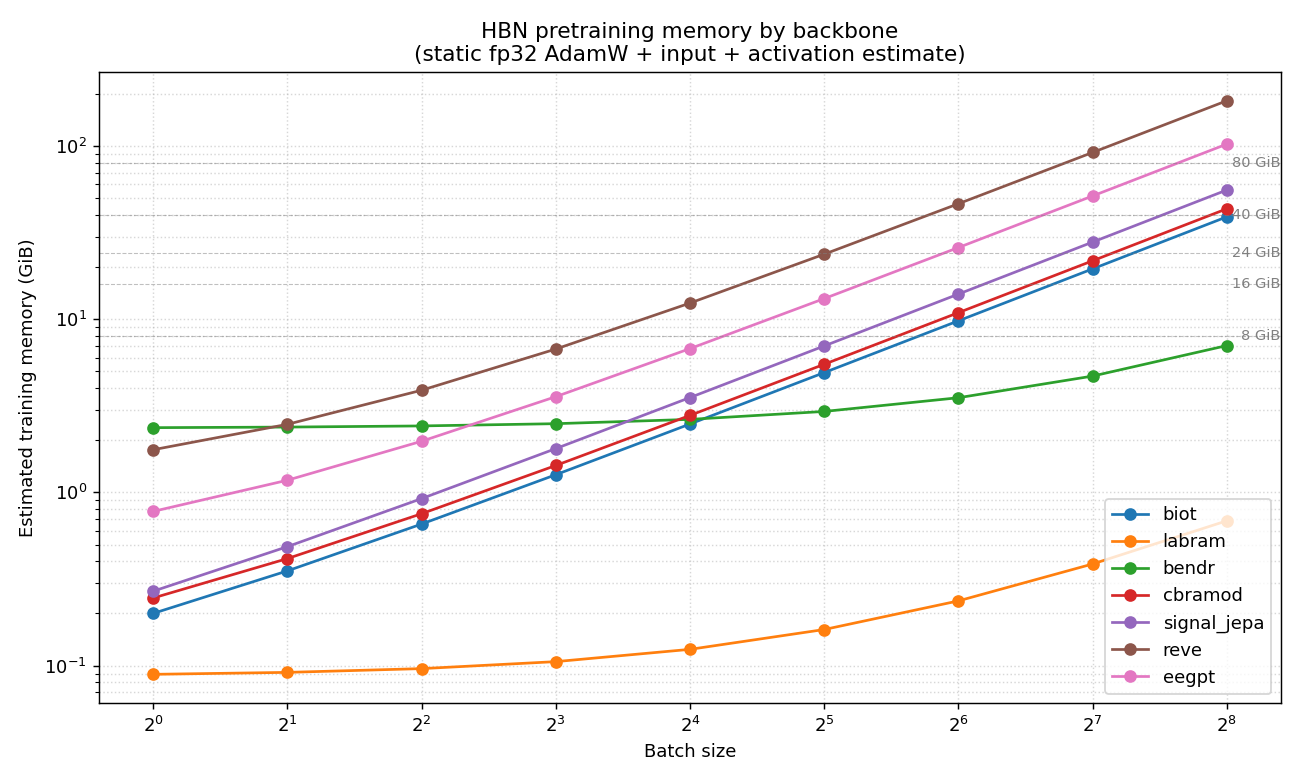

Source data for this figure (header and first rows):
model, batch_size, params, weights_bytes, grad_bytes, adam_bytes, static_bytes, input_bytes, activation_bytes_est, cuda_peak_bytes, train_total_bytes, error
biot, 1, 3215361, 12861444, 12861444, 25722888, 51445776, 825600, 162611204, 0, 214882580, 
biot, 2, 3215361, 12861444, 12861444, 25722888, 51445776, 1651200, 325090312, 0, 378187288, 
biot, 4, 3215361, 12861444, 12861444, 25722888, 51445776, 3302400, 650048528, 0, 704796704, 
biot, 8, 3215361, 12861444, 12861444, 25722888, 51445776, 6604800, 1299964960, 0, 1358015536, 
biot, 16, 3215361, 12861444, 12861444, 25722888, 51445776, 13209600, 2599797824, 0, 2664453200, 
biot, 32, 3215361, 12861444, 12861444, 25722888, 51445776, 26419200, 5199463552, 0, 5277328528, 
biot, 64, 3215361, 12861444, 12861444, 25722888, 51445776, 52838400, 10398795008, 0, 10503079184, 
biot, 128, 3215361, 12861444, 12861444, 25722888, 51445776, 105676800, 20797457920, 0, 20954580496, 
biot, 256, 3215361, 12861444, 12861444, 25722888, 51445776, 211353600, 41594783744, 0, 41857583120, 
labram, 1, 5818737, 23274948, 23274948, 46549896, 93099792, 825600, 1685284, 0, 95610676, 
labram, 2, 5818737, 23274948, 23274948, 46549896, 93099792, 1651200, 3370568, 0, 98121560, 
labram, 4, 5818737, 23274948, 23274948, 46549896, 93099792, 3302400, 6741136, 0, 103143328, 
labram, 8, 5818737, 23274948, 23274948, 46549896, 93099792, 6604800, 13482272, 0, 113186864, 
labram, 16, 5818737, 23274948, 23274948, 46549896, 93099792, 13209600, 26964544, 0, 133273936, 
labram, 32, 5818737, 23274948, 23274948, 46549896, 93099792, 26419200, 53929088, 0, 173448080, 
labram, 64, 5818737, 23274948, 23274948, 46549896, 93099792, 52838400, 107858176, 0, 253796368, 
labram, 128, 5818737, 23274948, 23274948, 46549896, 93099792, 105676800, 215716352, 0, 414492944, 
labram, 256, 5818737, 23274948, 23274948, 46549896, 93099792, 211353600, 431432704, 0, 735886096, 
bendr, 1, 157308986, 629235944, 629235944, 1258471888, 2516943776, 825600, 20501248, 0, 2538270624, 
bendr, 2, 157308986, 629235944, 629235944, 1258471888, 2516943776, 1651200, 39362048, 0, 2557957024, 
bendr, 4, 157308986, 629235944, 629235944, 1258471888, 2516943776, 3302400, 77083648, 0, 2597329824, 
bendr, 8, 157308986, 629235944, 629235944, 1258471888, 2516943776, 6604800, 152526848, 0, 2676075424, 
bendr, 16, 157308986, 629235944, 629235944, 1258471888, 2516943776, 13209600, 303413248, 0, 2833566624, 
bendr, 32, 157308986, 629235944, 629235944, 1258471888, 2516943776, 26419200, 605186048, 0, 3148549024, 
bendr, 64, 157308986, 629235944, 629235944, 1258471888, 2516943776, 52838400, 1208731648, 0, 3778513824, 
bendr, 128, 157308986, 629235944, 629235944, 1258471888, 2516943776, 105676800, 2415822848, 0, 5038443424, 
bendr, 256, 157308986, 629235944, 629235944, 1258471888, 2516943776, 211353600, 4830005248, 0, 7558302624, 
cbramod, 1, 5130201, 20520804, 20520804, 41041608, 82083216, 825600, 180806404, 0, 263715220, 
cbramod, 2, 5130201, 20520804, 20520804, 41041608, 82083216, 1651200, 361612808, 0, 445347224, 
cbramod, 4, 5130201, 20520804, 20520804, 41041608, 82083216, 3302400, 723225616, 0, 808611232, 
cbramod, 8, 5130201, 20520804, 20520804, 41041608, 82083216, 6604800, 1446451232, 0, 1535139248, 
cbramod, 16, 5130201, 20520804, 20520804, 41041608, 82083216, 13209600, 2892902464, 0, 2988195280, 
cbramod, 32, 5130201, 20520804, 20520804, 41041608, 82083216, 26419200, 5785804928, 0, 5894307344, 
cbramod, 64, 5130201, 20520804, 20520804, 41041608, 82083216, 52838400, 11571609856, 0, 11706531472, 
cbramod, 128, 5130201, 20520804, 20520804, 41041608, 82083216, 105676800, 23143219712, 0, 23330979728, 
cbramod, 256, 5130201, 20520804, 20520804, 41041608, 82083216, 211353600, 46286439424, 0, 46579876240, 
signal_jepa, 1, 3458862, 13835448, 13835448, 27670896, 55341792, 825600, 232454904, 0, 288622296, 
signal_jepa, 2, 3458862, 13835448, 13835448, 27670896, 55341792, 1651200, 464909808, 0, 521902800, 
signal_jepa, 4, 3458862, 13835448, 13835448, 27670896, 55341792, 3302400, 929819616, 0, 988463808, 
signal_jepa, 8, 3458862, 13835448, 13835448, 27670896, 55341792, 6604800, 1859639232, 0, 1921585824, 
signal_jepa, 16, 3458862, 13835448, 13835448, 27670896, 55341792, 13209600, 3719278464, 0, 3787829856, 
signal_jepa, 32, 3458862, 13835448, 13835448, 27670896, 55341792, 26419200, 7438556928, 0, 7520317920, 
signal_jepa, 64, 3458862, 13835448, 13835448, 27670896, 55341792, 52838400, 14877113856, 0, 14985294048, 
signal_jepa, 128, 3458862, 13835448, 13835448, 27670896, 55341792, 105676800, 29754227712, 0, 29915246304, 
signal_jepa, 256, 3458862, 13835448, 13835448, 27670896, 55341792, 211353600, 59508455424, 0, 59775150816, 
reve, 1, 70774273, 283097092, 283097092, 566194184, 1132388368, 825600, 759692356, 0, 1892906324, 
reve, 2, 70774273, 283097092, 283097092, 566194184, 1132388368, 1651200, 1519384712, 0, 2653424280, 
reve, 4, 70774273, 283097092, 283097092, 566194184, 1132388368, 3302400, 3038769424, 0, 4174460192, 
reve, 8, 70774273, 283097092, 283097092, 566194184, 1132388368, 6604800, 6077538848, 0, 7216532016, 
reve, 16, 70774273, 283097092, 283097092, 566194184, 1132388368, 13209600, 12155077696, 0, 13300675664, 
reve, 32, 70774273, 283097092, 283097092, 566194184, 1132388368, 26419200, 24310155392, 0, 25468962960, 
reve, 64, 70774273, 283097092, 283097092, 566194184, 1132388368, 52838400, 48620310784, 0, 49805537552, 
reve, 128, 70774273, 283097092, 283097092, 566194184, 1132388368, 105676800, 97240621568, 0, 98478686736, 
reve, 256, 70774273, 283097092, 283097092, 566194184, 1132388368, 211353600, 194481243136, 0, 195824985104, 
eegpt, 1, 25323207, 101292828, 101292828, 202585656, 405171312, 825600, 427703692, 0, 833700604, 
eegpt, 2, 25323207, 101292828, 101292828, 202585656, 405171312, 1651200, 855224460, 0, 1262046972, 
eegpt, 4, 25323207, 101292828, 101292828, 202585656, 405171312, 3302400, 1710265996, 0, 2118739708, 
eegpt, 8, 25323207, 101292828, 101292828, 202585656, 405171312, 6604800, 3420349068, 0, 3832125180, 
eegpt, 16, 25323207, 101292828, 101292828, 202585656, 405171312, 13209600, 6840515212, 0, 7258896124, 
eegpt, 32, 25323207, 101292828, 101292828, 202585656, 405171312, 26419200, 13680847500, 0, 14112438012, 
... 3 more rows
